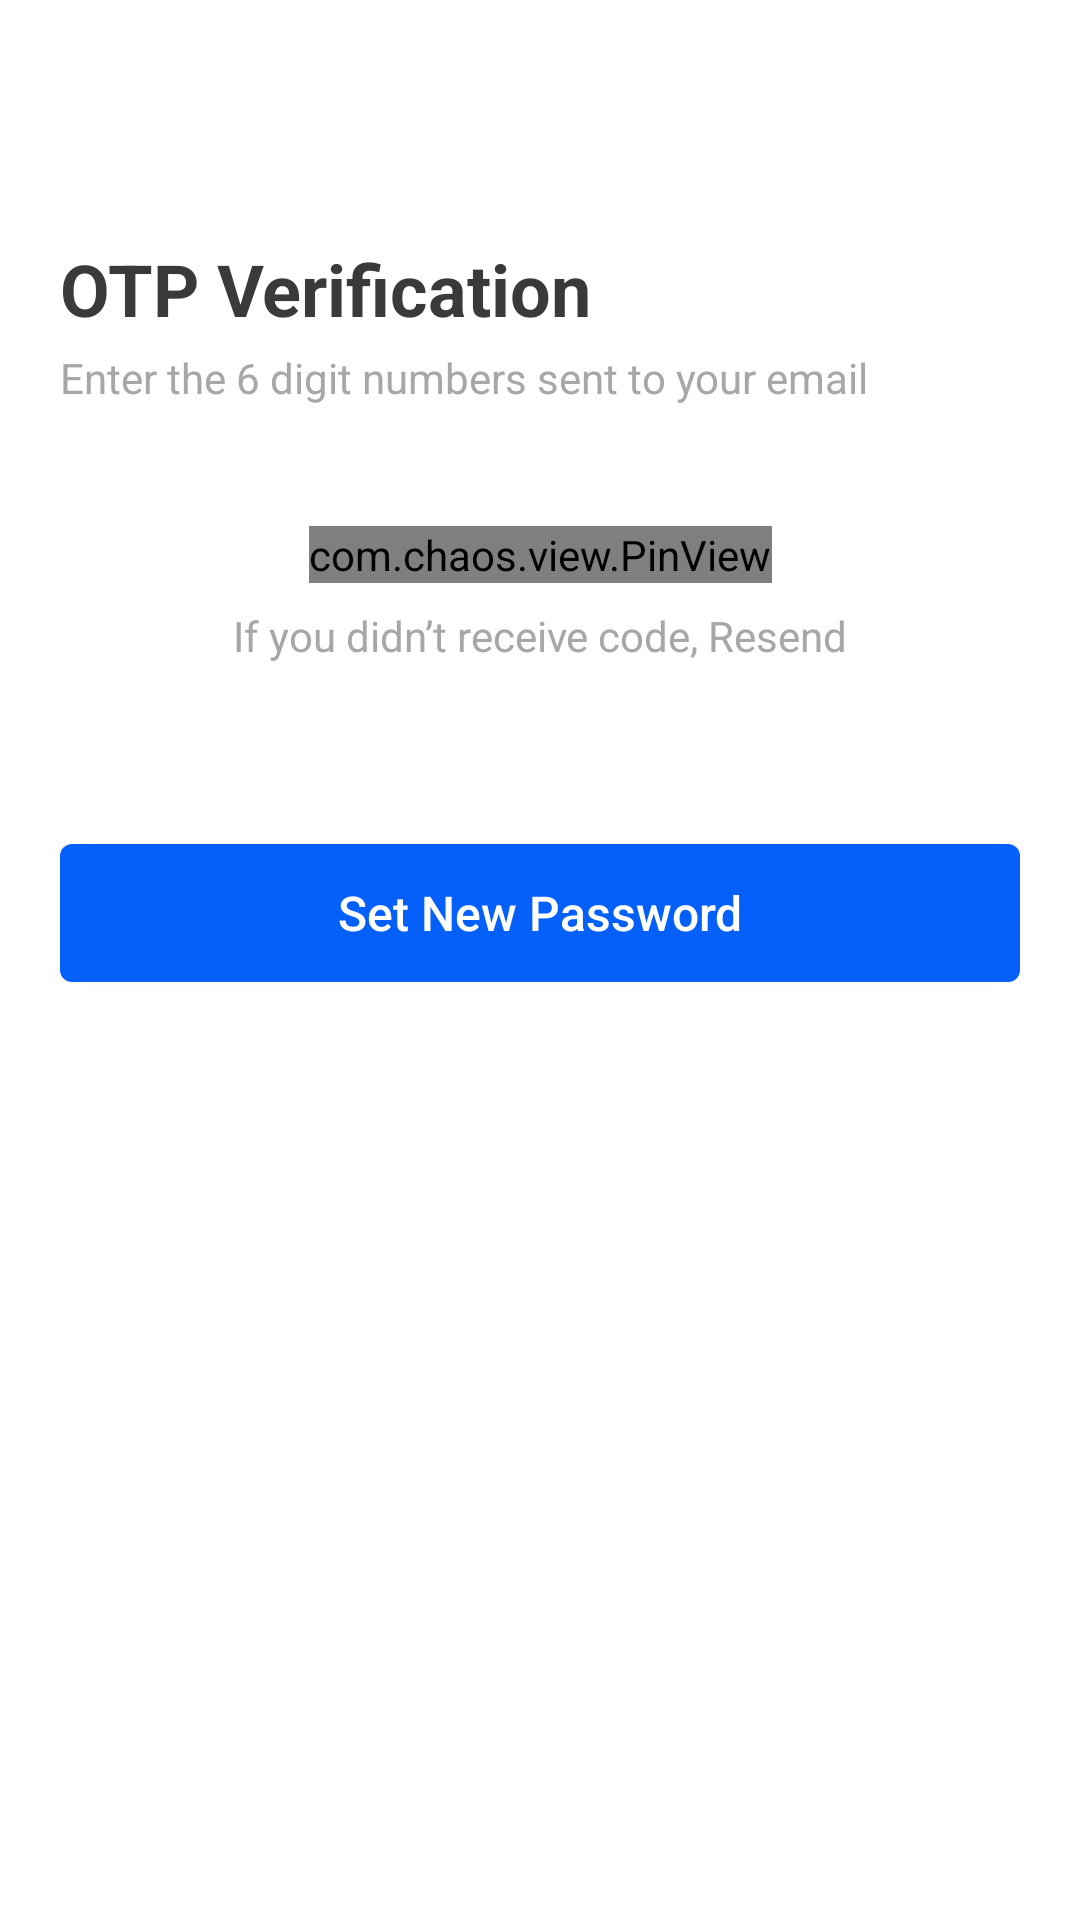

Layout XML and referenced resources for this Android screen:
<!-- AndroidManifest.xml: application theme Theme.RediExpressSession1 -->
<!-- res/layout/fragment_o_t_p_verification.xml -->
<?xml version="1.0" encoding="utf-8"?>

<androidx.constraintlayout.widget.ConstraintLayout xmlns:android="http://schemas.android.com/apk/res/android"
    xmlns:tools="http://schemas.android.com/tools"
    android:layout_width="match_parent"
    android:layout_height="match_parent"
    xmlns:app="http://schemas.android.com/apk/res-auto"
    android:background="@color/white"
    tools:context=".ui.fragments.login.emailVerification.EmailVerificationFragment"
    android:paddingHorizontal="20dp">

    <com.google.android.material.textview.MaterialTextView
        android:id="@+id/materialTextView"
        android:layout_width="wrap_content"
        android:layout_height="wrap_content"
        android:text="@string/text_otp_verification"
        android:textColor="@color/grey_3A"
        android:textSize="24sp"
        android:textStyle="bold"
        android:layout_marginTop="80dp"
        app:layout_constraintStart_toStartOf="parent"
        app:layout_constraintTop_toTopOf="parent" />

    <com.google.android.material.textview.MaterialTextView
        android:id="@+id/materialTextView2"
        android:layout_width="wrap_content"
        android:layout_height="wrap_content"
        android:layout_marginTop="4dp"
        android:text="@string/еуче_enter_the_6_digit_numbers_sent_to_your_email"
        android:textColor="@color/grey_A7"
        android:textSize="14sp"
        app:layout_constraintEnd_toEndOf="parent"
        app:layout_constraintHorizontal_bias="0"
        app:layout_constraintStart_toStartOf="parent"
        app:layout_constraintTop_toBottomOf="@+id/materialTextView" />

    <com.chaos.view.PinView
        android:id="@+id/firstPinView"
        style="@style/PinWidget.PinView"
        android:layout_width="wrap_content"
        android:layout_height="wrap_content"
        android:cursorVisible="true"
        android:inputType="number"
        android:itemBackground="@drawable/pin_background"
        android:textColor="@color/black"
        android:textSize="14sp"
        android:layout_marginTop="40dp"
        app:cursorColor="@color/colorSecondary"
        app:cursorWidth="2dp"
        app:hideLineWhenFilled="false"
        app:itemCount="6"
        app:itemHeight="32dp"
        app:itemRadius="4dp"
        app:itemSpacing="32dp"
        app:itemWidth="32dp"
        app:layout_constraintEnd_toEndOf="parent"
        app:layout_constraintStart_toStartOf="parent"
        app:layout_constraintTop_toBottomOf="@+id/materialTextView2"
        app:lineColor="@color/colorSecondary"
        app:lineWidth="2dp"
        app:viewType="rectangle" />

    <com.google.android.material.textview.MaterialTextView
        android:id="@+id/tv_didn_t_receive_code"
        android:layout_width="match_parent"
        android:layout_height="wrap_content"
        android:gravity="center"
        android:text="@string/text_if_you_didn_t_receive_code_resend"
        android:textColor="@color/grey_A7"
        android:textSize="14sp"
        android:layout_marginTop="8dp"
        app:layout_constraintEnd_toEndOf="parent"
        app:layout_constraintStart_toStartOf="parent"
        app:layout_constraintTop_toBottomOf="@+id/firstPinView" />

    <androidx.appcompat.widget.AppCompatButton
        android:id="@+id/btn_set_new_password"
        style="@style/primary_button"
        android:text="@string/text_set_new_password"
        android:layout_marginTop="60dp"
        app:layout_constraintEnd_toEndOf="parent"
        app:layout_constraintStart_toStartOf="parent"
        app:layout_constraintTop_toBottomOf="@+id/tv_didn_t_receive_code" />

</androidx.constraintlayout.widget.ConstraintLayout>
<!-- resources referenced by this layout -->
<resources>
  <color name="black">#FF000000</color>
  <color name="colorSecondary">#EC8000</color>
  <color name="grey_3A">#3A3A3A</color>
  <color name="grey_A7">#A7A7A7</color>
  <color name="white">#FFFFFFFF</color>
  <!-- drawable pin_background (drawable) -->
  <?xml version="1.0" encoding="utf-8"?>
  
  <shape xmlns:android="http://schemas.android.com/apk/res/android">
      <solid android:color="@color/white" />
      <stroke android:color="@color/colorSecondary" android:width="1dp" />
  </shape>
  <string name="text_if_you_didn_t_receive_code_resend">If you didn’t receive code, Resend</string>
  <string name="text_otp_verification">OTP Verification</string>
  <string name="text_set_new_password">Set New Password</string>
  <style name="primary_button">
          <item name="android:layout_width">match_parent</item>
          <item name="android:layout_height">46dp</item>
          <item name="android:textAllCaps">false</item>
          <item name="android:textColor">@color/white</item>
          <item name="android:textSize">16sp</item>
          <item name="android:background">@drawable/primary_button</item>
      </style>
  <style name="Theme.RediExpressSession1" parent="Base.Theme.RediExpressSession1" />
  <!-- drawable primary_button (drawable) -->
  <?xml version="1.0" encoding="utf-8"?>
  
  <shape xmlns:android="http://schemas.android.com/apk/res/android">
      <solid android:color="?attr/colorPrimary" />
      <corners android:radius="4dp" />
  </shape>
  <style name="Base.Theme.RediExpressSession1" parent="Theme.Material3.DayNight.NoActionBar">
          
          <item name="colorPrimary">@color/colorPrimary</item>
          <item name="colorSecondary">@color/colorSecondary</item>
          <item name="colorDisabled">@color/colorDisabled</item>
  
          <item name="primaryColor">@color/colorPrimary7</item>
          <item name="secondaryTextColor">@color/grey_hint</item>
  
          <item name="backgroundColor">@color/white</item>
          <item name="searchBarColor">@color/grey_hint</item>
          <item name="homeButtonsColor">@color/grey_F2</item>
          <item name="homeButtonsSecondaryTextColor">@color/grey_3A</item>
      </style>
  <color name="colorPrimary">#0560FA</color>
  <color name="colorDisabled">#292929</color>
  <color name="colorPrimary7">#005ECE</color>
  <color name="grey_hint">#CFCFCF</color>
  <color name="grey_F2">#F2F2F2</color>
</resources>
